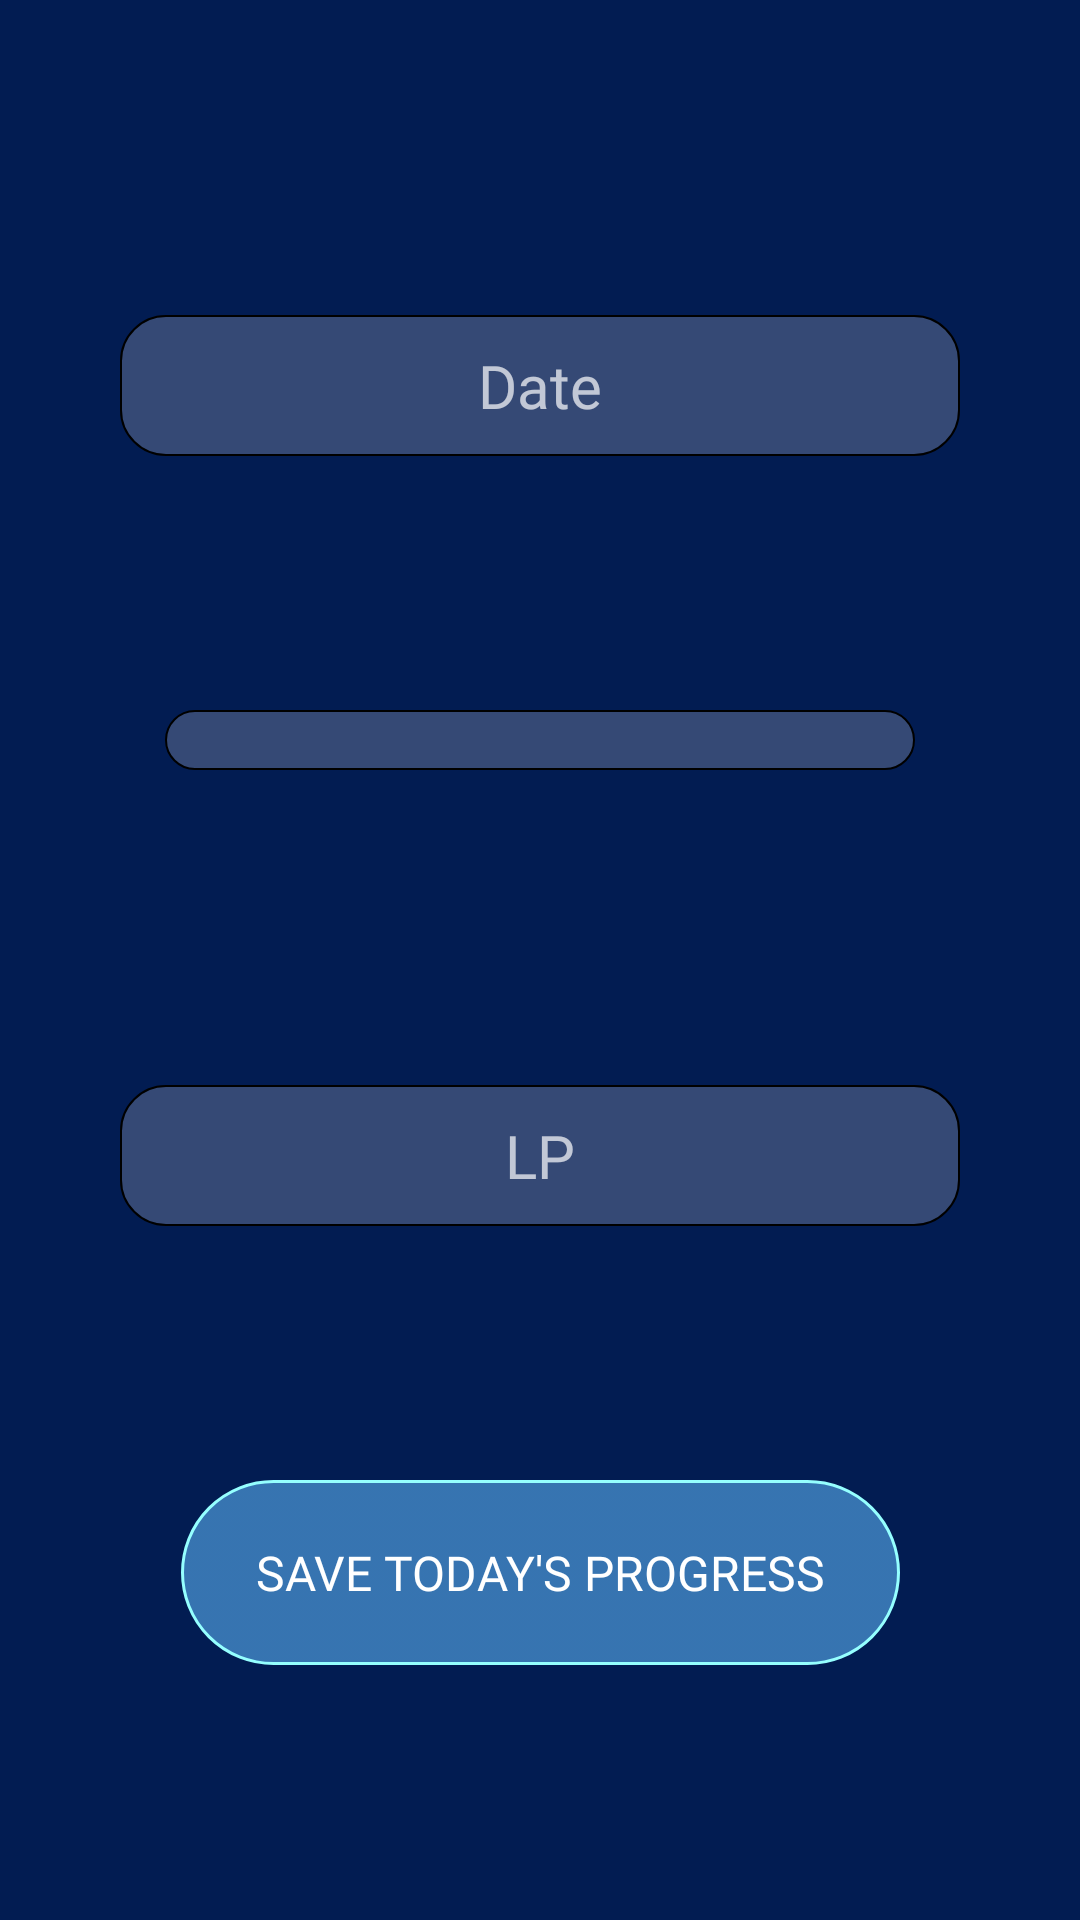

Produce the Android XML layout that renders to this screen, including the resource entries it uses.
<!-- AndroidManifest.xml: application theme Theme.AppCompat.NoActionBar -->
<!-- res/layout/activity_new_track_elo_day.xml -->
<?xml version="1.0" encoding="utf-8"?>
<androidx.constraintlayout.widget.ConstraintLayout
    xmlns:android="http://schemas.android.com/apk/res/android"
    xmlns:app="http://schemas.android.com/apk/res-auto"
    xmlns:tools="http://schemas.android.com/tools"
    android:layout_width="match_parent"
    android:layout_height="match_parent"
    android:background="@color/background"
    tools:context=".Activities.EloTracker.NewTrackEloDay">


    <TextView
        android:id="@+id/add_eloday_date"
        android:layout_width="0dp"
        android:layout_height="wrap_content"
        android:hint="Date"
        android:layout_marginHorizontal="40dp"
        android:layout_marginTop="20dp"
        android:background="@drawable/square_round_corners"
        android:paddingVertical="10dp"
        android:selectAllOnFocus="true"
        android:textAlignment="center"

        android:fontFamily="@font/classicroman"
        android:textSize="20sp"
        app:layout_constraintBottom_toTopOf="@+id/add_eloday_spinner"
        app:layout_constraintEnd_toEndOf="parent"
        app:layout_constraintHorizontal_bias="0.5"
        app:layout_constraintStart_toStartOf="parent"
        app:layout_constraintTop_toTopOf="parent" />



    <Spinner
        android:id="@+id/add_eloday_spinner"
        android:layout_width="250dp"
        android:layout_height="wrap_content"
        android:layout_marginHorizontal="5dp"
        android:background="@drawable/square_round_corners"
        android:fontFamily="@font/classicroman"
        android:foregroundGravity="center"
        android:gravity="center"
        android:popupBackground="@color/background"
        android:textColor="@color/white"
        android:textColorHint="@color/white"
        android:textSize="25sp"
        app:layout_constraintBottom_toTopOf="@+id/add_eloday_lps"
        app:layout_constraintEnd_toEndOf="parent"
        app:layout_constraintStart_toStartOf="parent"
        app:layout_constraintTop_toBottomOf="@+id/add_eloday_date" />

    <EditText
        android:id="@+id/add_eloday_lps"
        android:layout_width="match_parent"
        android:layout_height="wrap_content"
        android:layout_marginHorizontal="40dp"
        android:layout_marginTop="20dp"
        android:background="@drawable/square_round_corners"
        android:fontFamily="@font/classicroman"
        android:textSize="20sp"
        android:inputType="numberDecimal"
        android:paddingVertical="10dp"
        android:selectAllOnFocus="true"
        android:textAlignment="center"
        android:hint="LP"
        app:layout_constraintBottom_toTopOf="@+id/button_save_today_elotracking"
        app:layout_constraintEnd_toEndOf="parent"
        app:layout_constraintStart_toStartOf="parent"
        app:layout_constraintTop_toBottomOf="@+id/add_eloday_spinner" />

    <Button
        android:id="@+id/button_save_today_elotracking"
        android:layout_width="wrap_content"
        android:layout_height="wrap_content"
        android:background="@drawable/buttons_background_blue_stroke"
        android:backgroundTint="@color/blue_light_opaque"
        android:backgroundTintMode="add"
        android:fontFamily="@font/classicroman"
        android:paddingHorizontal="25dp"
        android:paddingVertical="20dp"
        android:text="Save today's progress"
        android:textSize="16sp"
        app:layout_constraintBottom_toBottomOf="parent"
        app:layout_constraintEnd_toEndOf="parent"
        app:layout_constraintHorizontal_bias="0.5"
        app:layout_constraintStart_toStartOf="parent"
        app:layout_constraintTop_toBottomOf="@+id/add_eloday_lps" />

</androidx.constraintlayout.widget.ConstraintLayout>
<!-- resources referenced by this layout -->
<resources>
  <color name="background">#021C52</color>
  <color name="blue_light_opaque">#905FB8FA</color>
  <color name="white">#FFFFFF</color>
  <!-- drawable buttons_background_blue_stroke (drawable-mdpi) -->
  <?xml version="1.0" encoding="utf-8"?>
  <selector xmlns:android="http://schemas.android.com/apk/res/android" >
      <item android:state_pressed="true" >
          <shape android:shape="rectangle"  >
              <corners android:radius="50dip" />
              <stroke android:width="1dip"
                  android:color="@color/blue_light" />
              <gradient android:angle="-90"
                  android:startColor="@color/textfields_background"
                  android:endColor="@color/textfields_background"  />
          </shape>
      </item>
  
      <item android:state_focused="true">
          <shape android:shape="rectangle"  >
              <corners android:radius="50dip" />
              <stroke android:width="1dip"
                  android:color="@color/textfields_background" />
              <solid android:color="@color/textfields_background"/>
          </shape>
      </item>
  
      <item >
          <shape android:shape="rectangle"  >
              <corners android:radius="50dip" />
              <stroke android:width="1dip"
                  android:color="@color/blue_light" />
              <gradient android:angle="-90"
                  android:startColor="@color/transparent"
                  android:endColor="@color/transparent" />
          </shape>
      </item>
  </selector>
  <!-- drawable square_round_corners (drawable) -->
  <?xml version="1.0" encoding="utf-8"?>
  <shape xmlns:android="http://schemas.android.com/apk/res/android">
      <stroke
          android:width="0.5dp"
          android:color="#FF000000" />
      <padding
          android:left="10dp"
          android:top="10dp"
          android:right="10dp"
          android:bottom="10dp" />
      <corners
          android:radius="15dp" />
      <solid
          android:color="#33FFFFFF" />
  </shape>
  <color name="blue_light">#5FB8FA</color>
  <color name="textfields_background">#6087AEFF</color>
  <color name="transparent">#00FFFFFF</color>
</resources>
